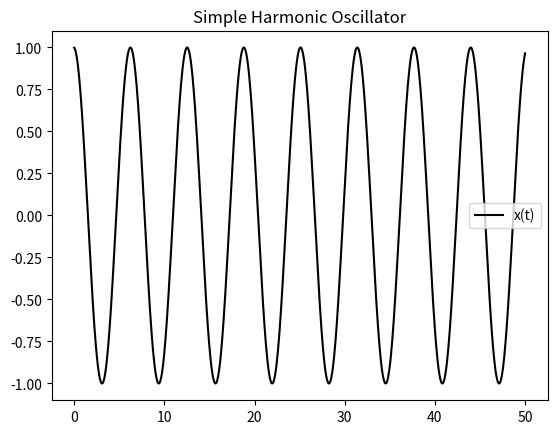

Write Python code to recreate this figure.
#!/usr/bin/env python3
# -*- coding: utf-8 -*-
"""
Created on Thu Feb 16 11:46:24 2023

[redacted]
"""
import numpy as np
import matplotlib.pyplot as plt

nVals = [1000]

omega = 1

def Dxdt(r, t):
    y = r[1]
    return y
    
def Dydt(r, t):
    x = r[0]
    return -omega**2 * x

def fVector(r, t):
    dxdt = Dxdt(r, t)
    dydt = Dydt(r, t)
    return np.array([dxdt, dydt])

def FourthOrderRK():
    for N in nVals:
        tVals = np.linspace(0, 50, N)
        x0 = 1
        dxdt0 = 0
        r0 = [x0, dxdt0]
        h = 50/N
        rList = list()
        for t in tVals:
            k1 = h*fVector(r0, t)
            k2 = h*fVector(r0 + 0.5*k1, t + 0.5*h)
            k3 = h*fVector(r0 + 0.5*k2, t + 0.5*h)
            k4 = h*fVector(r0 + k3, t + h)
            r1 = r0 + 1/6 * (k1 + 2*k2 + 2*k3 + k4)
            rList.append(r1)
            r0 = r1
        rVals = np.array(rList).transpose()
        plt.plot(tVals, rVals[0], 'k', label='x(t)')
        np.delete(rVals, 2)
        
FourthOrderRK()
plt.title('Simple Harmonic Oscillator')
plt.legend()
plt.show()